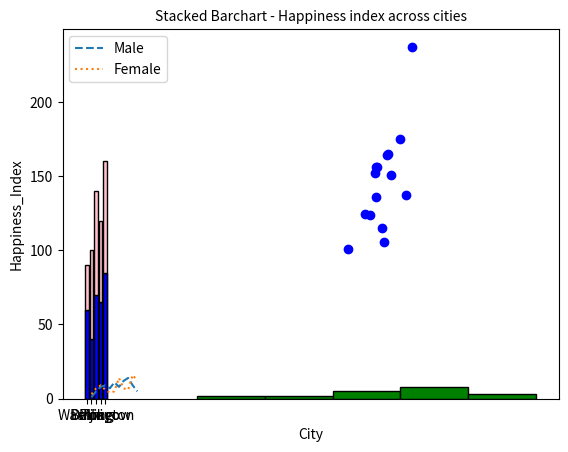

This figure's Python source:
#!/usr/bin/env python
# coding: utf-8

# In[1]:


import matplotlib.pyplot as plt
sales1 = [1, 5, 8, 9, 7, 11, 8, 12, 14, 9, 5]
sales2 = [3, 7, 9, 6, 4, 5, 14, 7, 6, 16, 12]
line_chart1 = plt.plot(range(1,12), sales1,'--')
line_chart2 = plt.plot(range(1,12), sales2,':')
plt.title('Monthly sales of 2016 and 2017')
plt.xlabel('Sales')
plt.ylabel('Month')
plt.legend(['year2016', 'year 2017'], loc=4)
plt.show()


# In[11]:


import matplotlib.pyplot as plt

values = [82,76,24,40,67,62,75,78,71,32,98,89,78,67,72,82,87,66,56,52]
plt.hist(values,5, histtype='bar', align='mid', color='g', edgecolor='black')
plt.legend()
plt.title('Histogram of score')
plt.show()


# In[9]:


import matplotlib.pyplot as plt

weight1=[63.3,57,64.3,63,71,61.8,62.9,65.6,64.8,63.1,68.3,69.7,65.4,66.3,60.7]
height1=[156.3,100.7,114.8,156.3,237.1,123.9,151.8,164.7,105.4,136.1,175.2,137.4,164.2,151,124.3]

plt.scatter(weight1,height1,c='b',marker='o')
plt.xlabel('weight', fontsize=10)
plt.ylabel('height',fontsize=10)
plt.title('scatter plot - height vs weight',fontsize=10)
plt.show()


# In[10]:


import matplotlib.pyplot as plt
import numpy as np

city=['Delhi','Beijing','Washington','Tokyo','Moscow']
pos = np.arange(len(city))
Happiness_Index=[60,40,70,65,85]

plt.bar(pos,Happiness_Index,color='blue',edgecolor='black')
plt.xticks(pos, city)
plt.xlabel('City', fontsize=10)
plt.ylabel('Happiness_Index', fontsize=10)
plt.title('Barchart - Happiness index across cities', fontsize=10)
plt.show()


# In[12]:


import matplotlib.pyplot as plt
import numpy as np

city=['Delhi','Beijing','Washington','Tokyo','Moscow']
Gender=['Male','Female']
pos = np.arange(len(city))
Happiness_Index_Male=[60,40,70,65,85]
Happiness_Index_Female=[30,60,70,55,75]

plt.bar(pos,Happiness_Index_Male,color='blue',edgecolor='black')
plt.bar(pos,Happiness_Index_Female,color='pink',edgecolor='black',bottom=Happiness_Index_Male)
plt.xticks(pos, city)
plt.xlabel('City', fontsize=10)
plt.ylabel('Happiness_Index', fontsize=10)
plt.title('Stacked Barchart - Happiness index across cities', fontsize=10)
plt.legend(Gender,loc=2)
#plt.savefig('sample.png')
plt.show()


# In[ ]:




